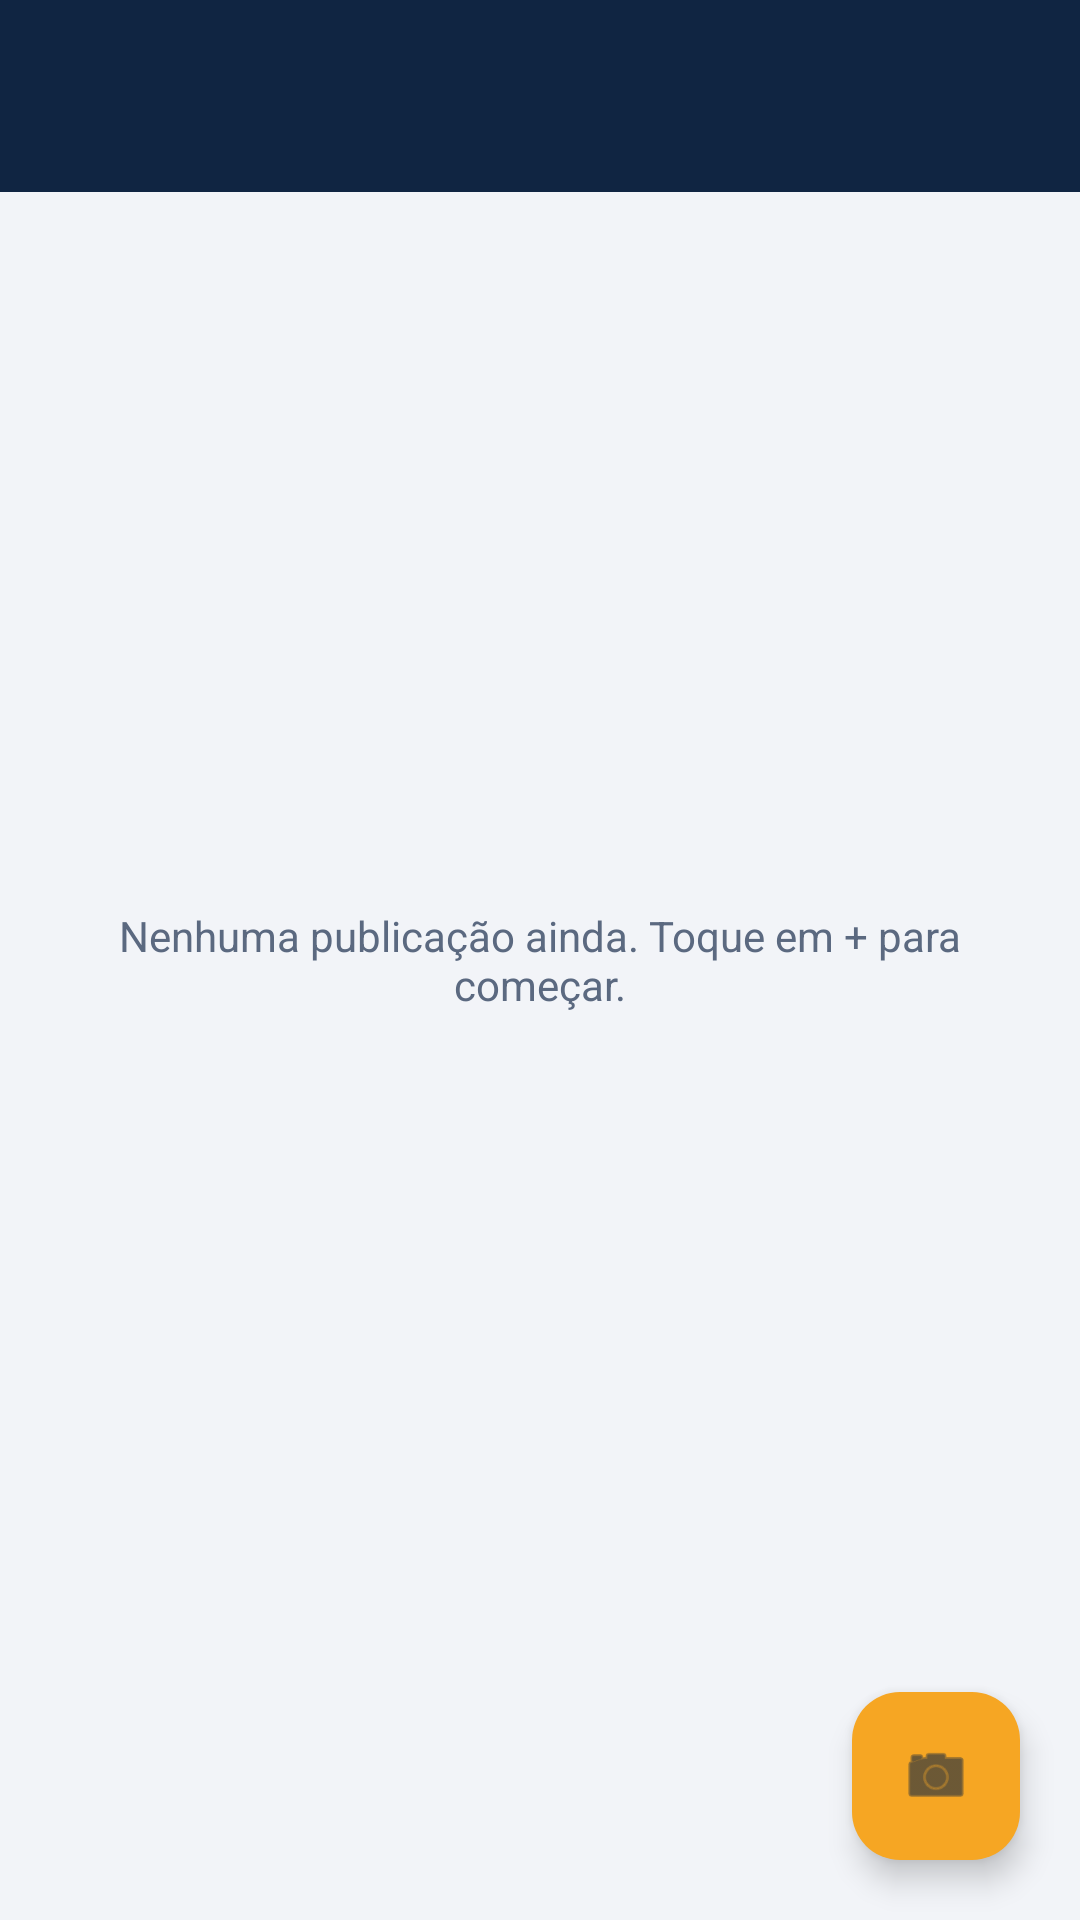

Android layout source for this screen:
<!-- AndroidManifest.xml: application theme Theme.Hackaton_parte_1 -->
<!-- res/layout/activity_main.xml -->
<?xml version="1.0" encoding="utf-8"?>
<androidx.coordinatorlayout.widget.CoordinatorLayout
    xmlns:android="http://schemas.android.com/apk/res/android"
    xmlns:app="http://schemas.android.com/apk/res-auto"
    android:id="@+id/main"
    android:layout_width="match_parent"
    android:layout_height="match_parent"
    android:background="@color/screen">
    <com.google.android.material.appbar.MaterialToolbar
      android:id="@+id/toolbar"
      android:layout_width="match_parent"
      android:layout_height="?attr/actionBarSize"
      android:background="@color/navy"
      android:title="@string/app_name"
      android:titleTextColor="@color/white" />
    <androidx.recyclerview.widget.RecyclerView
      android:id="@+id/posts"
      android:layout_width="match_parent"
      android:layout_height="match_parent"
      android:clipToPadding="false"
      android:paddingTop="8dp"
      android:paddingBottom="88dp"
      app:layout_behavior="@string/appbar_scrolling_view_behavior" />
    <TextView
      android:id="@+id/empty"
      android:layout_width="wrap_content"
      android:layout_height="wrap_content"
      android:layout_gravity="center"
      android:padding="32dp"
      android:text="@string/feed_empty"
      android:textAlignment="center"
      android:textColor="@color/text_secondary" />
    <ProgressBar
      android:id="@+id/progress"
      android:layout_width="wrap_content"
      android:layout_height="wrap_content"
      android:layout_gravity="center"
      android:visibility="gone" />
    <com.google.android.material.floatingactionbutton.FloatingActionButton
      android:id="@+id/newPost"
      android:layout_width="wrap_content"
      android:layout_height="wrap_content"
      android:layout_gravity="bottom|end"
      android:layout_margin="20dp"
      android:contentDescription="@string/new_post"
      android:src="@android:drawable/ic_menu_camera"
      app:backgroundTint="@color/amber"
      app:tint="@color/navy" />
</androidx.coordinatorlayout.widget.CoordinatorLayout>
<!-- resources referenced by this layout -->
<resources>
  <color name="amber">#F6A623</color>
  <color name="navy">#102542</color>
  <color name="screen">#F2F4F8</color>
  <color name="text_secondary">#5B6980</color>
  <color name="white">#FFFFFFFF</color>
  <string name="app_name">TikTokTech</string>
  <string name="feed_empty">Nenhuma publicação ainda. Toque em + para começar.</string>
  <string name="new_post">Nova publicação</string>
  <style name="Theme.Hackaton_parte_1" parent="Base.Theme.Hackaton_parte_1" />
  <style name="Base.Theme.Hackaton_parte_1" parent="Theme.Material3.DayNight.NoActionBar">
          <item name="colorPrimary">@color/navy</item>
          <item name="colorOnPrimary">@color/white</item>
          <item name="colorSecondary">@color/amber</item>
          <item name="android:colorBackground">@color/screen</item>
          <item name="colorSurface">@color/surface</item>
      </style>
  <color name="surface">#FFFFFFFF</color>
</resources>
